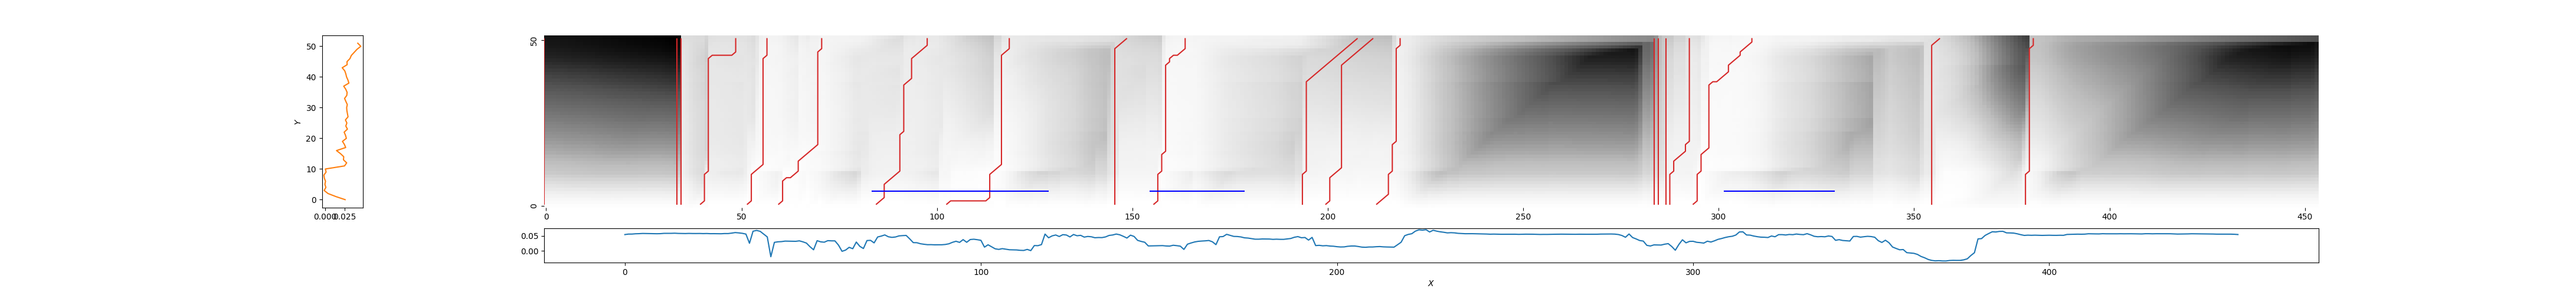

The data file committed next to this chart (first rows):
0, 0, 1.617351115888977
34, 34, 1.704
35, 35, 0.4005
40, 49, 0.3524
51, 57, 0.1768
60, 71, 0.1638
84, 98, 0.2813
102, 119, 0.2752
146, 149, 0.4672
155, 164, 0.1516
194, 208, 0.604
199, 212, 0.6215
212, 219, 0.249
284, 284, 0.8926
285, 285, 0.6585
286, 287, 0.5658
287, 293, 0.3513
293, 309, 0.1081
355, 357, 0.4331
379, 381, 0.605
